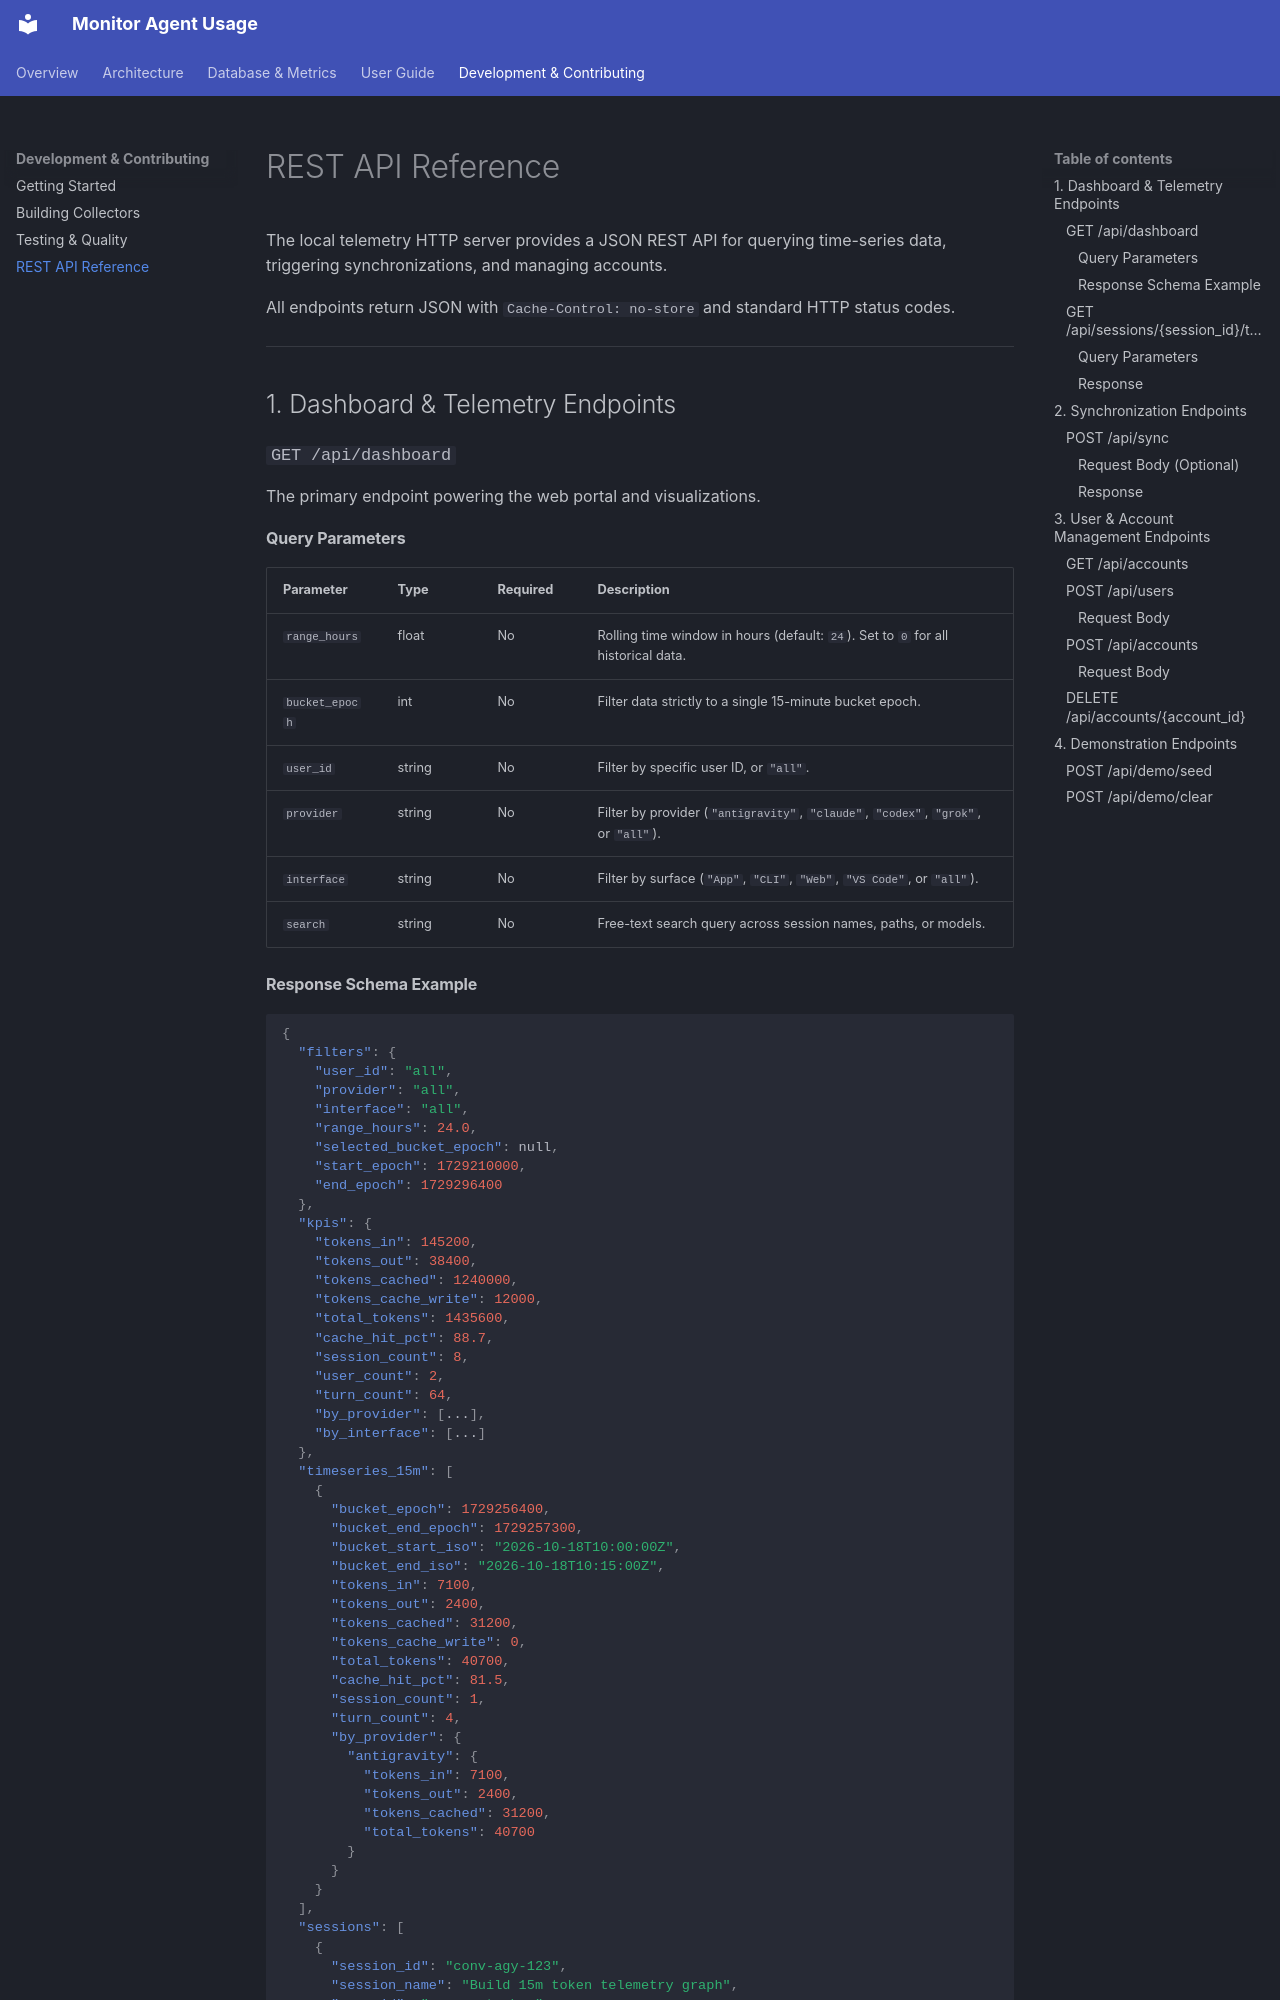

repository: xk2600/monitor-agent-usage · page: development/api-reference/index.html · generator: mkdocs

# REST API Reference

The local telemetry HTTP server provides a JSON REST API for querying time-series data, triggering synchronizations, and managing accounts.

All endpoints return JSON with `Cache-Control: no-store` and standard HTTP status codes.

---

## 1. Dashboard & Telemetry Endpoints

### `GET /api/dashboard`
The primary endpoint powering the web portal and visualizations.

#### Query Parameters

| Parameter | Type | Required | Description |
|---|---|---|---|
| `range_hours` | float | No | Rolling time window in hours (default: `24`). Set to `0` for all historical data. |
| `bucket_epoch` | int | No | Filter data strictly to a single 15-minute bucket epoch. |
| `user_id` | string | No | Filter by specific user ID, or `"all"`. |
| `provider` | string | No | Filter by provider (`"antigravity"`, `"claude"`, `"codex"`, `"grok"`, or `"all"`). |
| `interface` | string | No | Filter by surface (`"App"`, `"CLI"`, `"Web"`, `"VS Code"`, or `"all"`). |
| `search` | string | No | Free-text search query across session names, paths, or models. |
